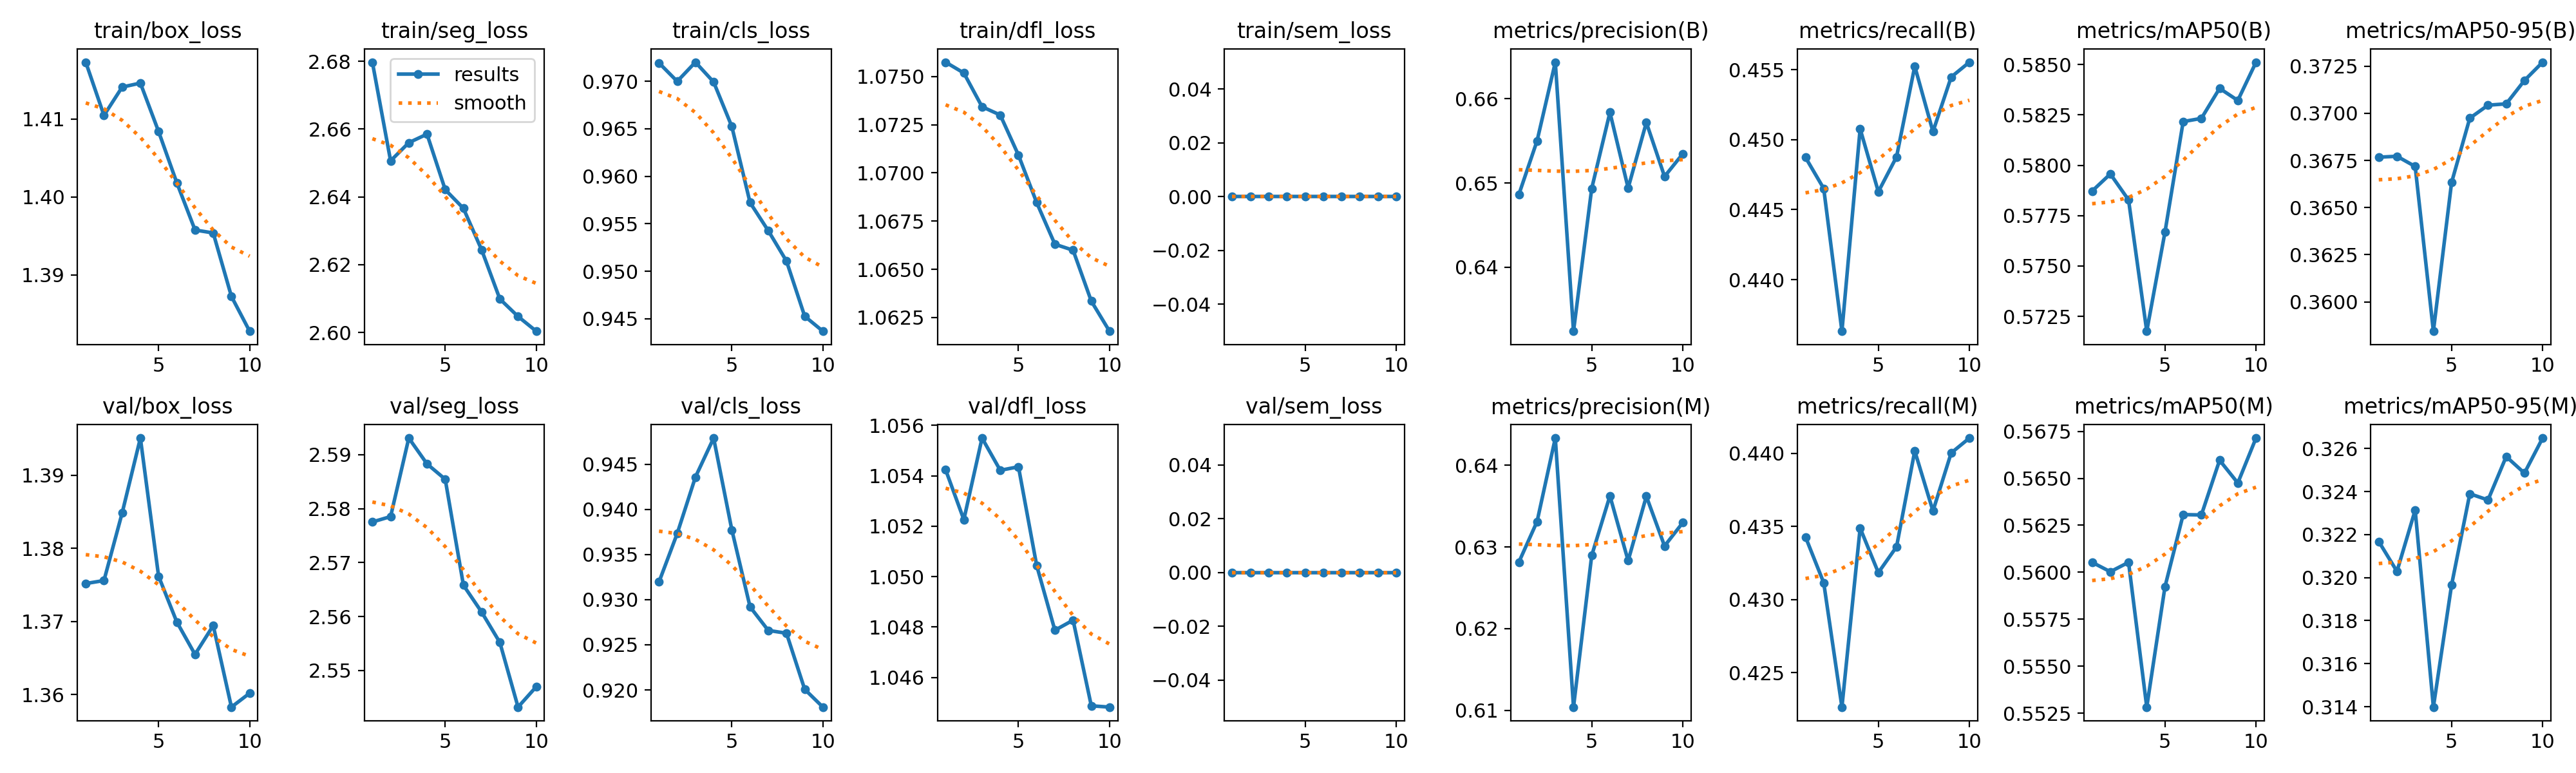

Data behind this chart, as committed beside it:
epoch, time, train/box_loss, train/seg_loss, train/cls_loss, train/dfl_loss, train/sem_loss, metrics/precision(B), metrics/recall(B), metrics/mAP50(B), metrics/mAP50-95(B), metrics/precision(M), metrics/recall(M), metrics/mAP50(M), metrics/mAP50-95(M), val/box_loss, val/seg_loss, val/cls_loss, val/dfl_loss, val/sem_loss, lr/pg0, lr/pg1, lr/pg2, lr/pg3
1, 1219, 1.417, 2.68, 0.9719, 1.076, 0, 0.6486, 0.4487, 0.5787, 0.3677, 0.6281, 0.4343, 0.5605, 0.3217, 1.375, 2.578, 0.932, 1.054, 0, 0.001105, 0.0003682, 0.001105, 0.0003682
2, 2578, 1.41, 2.651, 0.97, 1.075, 0, 0.655, 0.4465, 0.5796, 0.3677, 0.6331, 0.4311, 0.56, 0.3203, 1.376, 2.579, 0.9373, 1.052, 0, 0.001996, 0.0006655, 0.001996, 0.0006655
3, 3786, 1.414, 2.656, 0.972, 1.073, 0, 0.6643, 0.4363, 0.5783, 0.3672, 0.6433, 0.4226, 0.5605, 0.3231, 1.385, 2.593, 0.9436, 1.056, 0, 0.002668, 0.0008893, 0.002668, 0.0008893
4, 4954, 1.415, 2.659, 0.9699, 1.073, 0, 0.6324, 0.4508, 0.5718, 0.3584, 0.6104, 0.4349, 0.5528, 0.314, 1.395, 2.588, 0.9479, 1.054, 0, 0.002343, 0.000781, 0.002343, 0.000781
5, 6120, 1.408, 2.642, 0.9652, 1.071, 0, 0.6493, 0.4463, 0.5767, 0.3663, 0.629, 0.4318, 0.5592, 0.3197, 1.376, 2.585, 0.9377, 1.054, 0, 0.002013, 0.000671, 0.002013, 0.000671
6, 7290, 1.402, 2.637, 0.9572, 1.068, 0, 0.6584, 0.4488, 0.5822, 0.3697, 0.6362, 0.4336, 0.5631, 0.3239, 1.37, 2.566, 0.9292, 1.05, 0, 0.001683, 0.0005611, 0.001683, 0.0005611
7, 8449, 1.396, 2.624, 0.9543, 1.066, 0, 0.6494, 0.4552, 0.5823, 0.3704, 0.6283, 0.4402, 0.5631, 0.3236, 1.365, 2.561, 0.9266, 1.048, 0, 0.001353, 0.0004511, 0.001353, 0.0004511
8, 9610, 1.395, 2.61, 0.9511, 1.066, 0, 0.6572, 0.4506, 0.5838, 0.3705, 0.6362, 0.4361, 0.566, 0.3256, 1.369, 2.555, 0.9263, 1.048, 0, 0.001023, 0.0003411, 0.001023, 0.0003411
9, 10783, 1.387, 2.605, 0.9453, 1.063, 0, 0.6508, 0.4545, 0.5832, 0.3717, 0.6301, 0.44, 0.5647, 0.3249, 1.358, 2.543, 0.9201, 1.045, 0, 0.0006933, 0.0002311, 0.0006933, 0.0002311
10, 11955, 1.383, 2.6, 0.9437, 1.062, 0, 0.6535, 0.4555, 0.5851, 0.3727, 0.633, 0.441, 0.5671, 0.3265, 1.36, 2.547, 0.9181, 1.045, 0, 0.0003633, 0.0001211, 0.0003633, 0.0001211
